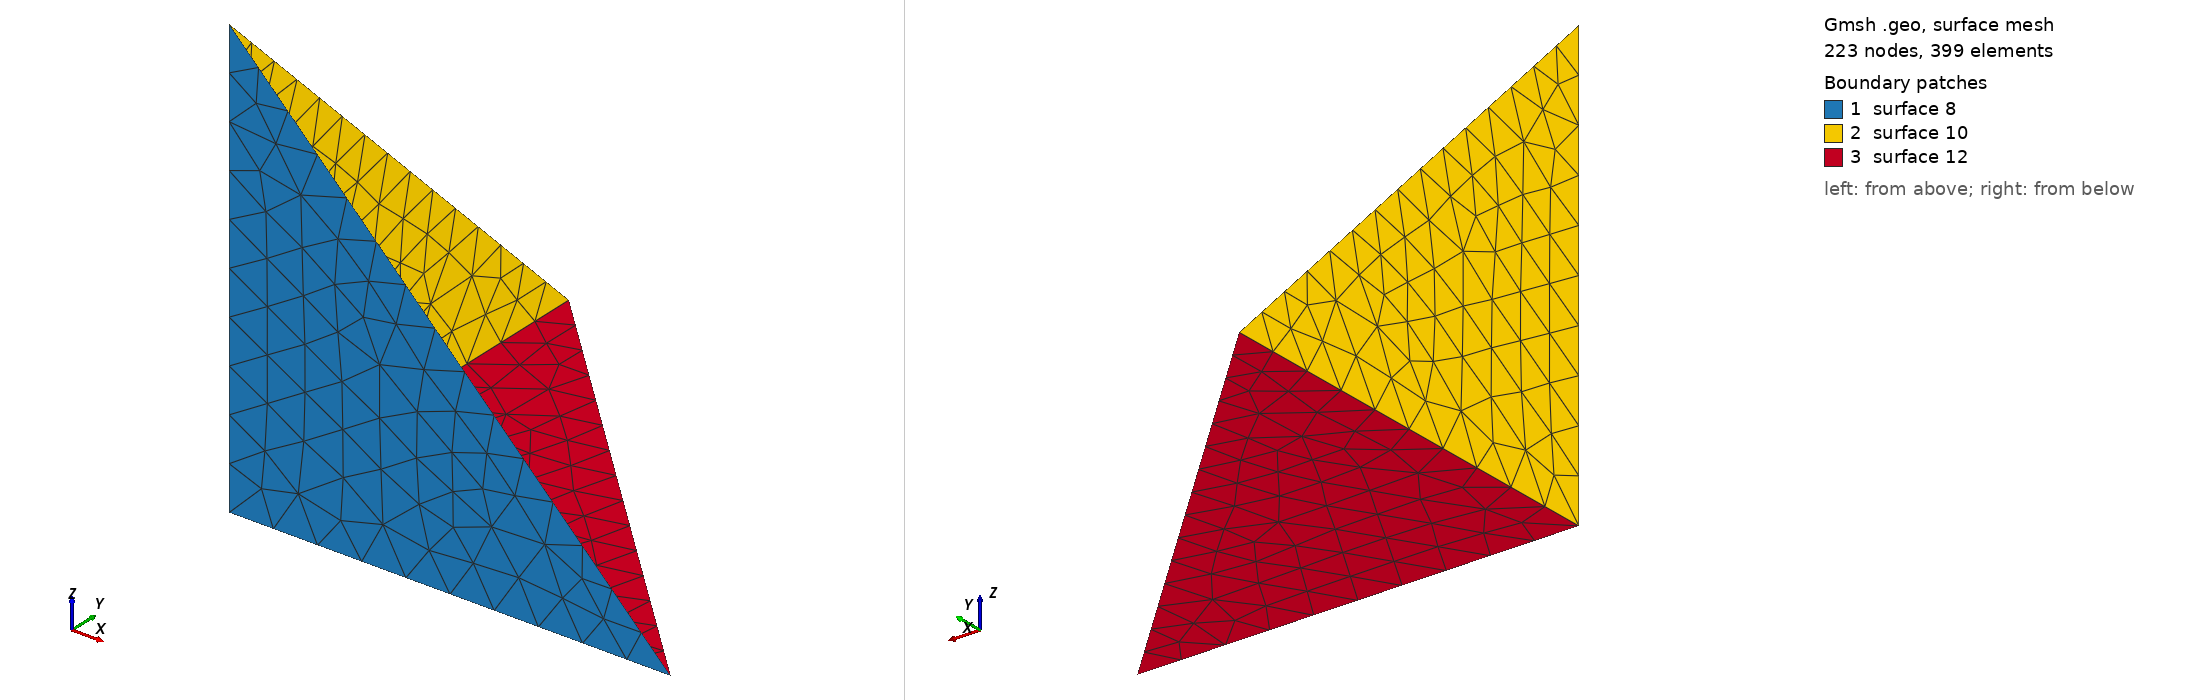

Gmsh geometry script, surface-meshed: 223 nodes, 399 surface elements. Boundary patches (legend numbers): 1 surface 8, 2 surface 10, 3 surface 12. Left view from above one corner, right view from below the opposite corner. The script declares no physical surfaces, so the legend lists its geometric surfaces. The drawing asked Gmsh for element sizes between 1% and 20% of the model's largest extent; the script's own settings can give other sizes.

=== corner_reflector.geo (drawn) ===
/**********************************************************************
 *
 * corner_reflector.geo
 *
 * Copyright (C) 2016 Idesbald Van den Bosch
 *
 * This file is part of Puma-EM.
 * 
 * Puma-EM is free software: you can redistribute it and/or modify
 * it under the terms of the GNU General Public License as published by
 * the Free Software Foundation, either version 3 of the License, or
 * (at your option) any later version.
 * 
 * Puma-EM is distributed in the hope that it will be useful,
 * but WITHOUT ANY WARRANTY; without even the implied warranty of
 * MERCHANTABILITY or FITNESS FOR A PARTICULAR PURPOSE.  See the
 * GNU General Public License for more details.
 * 
 * You should have received a copy of the GNU General Public License
 * along with Puma-EM.  If not, see <http://www.gnu.org/licenses/>.
 *
 * Suggestions/bugs : <vandenbosch.idesbald@gmail.com>
 *
 **********************************************************************/

lc = 0.01;
lx = 0.1;
ly = 0.1;
lz = 0.1;
Point(1) = {0,0,0,lc};
Point(2) = {lx,0,0,lc};
Point(3) = {0,ly,0,lc};
Point(4) = {0,0,lz,lc};
Line(1) = {4,1};
Line(2) = {1,2};
Line(3) = {1,3};
Line(4) = {3,4};
Line(5) = {4,2};
Line(6) = {2,3};
Line Loop(7) = {5,-2,-1};
Plane Surface(8) = {7};
Line Loop(9) = {1,3,4};
Plane Surface(10) = {9};
Line Loop(11) = {3,-6,-2};
Plane Surface(12) = {11};
